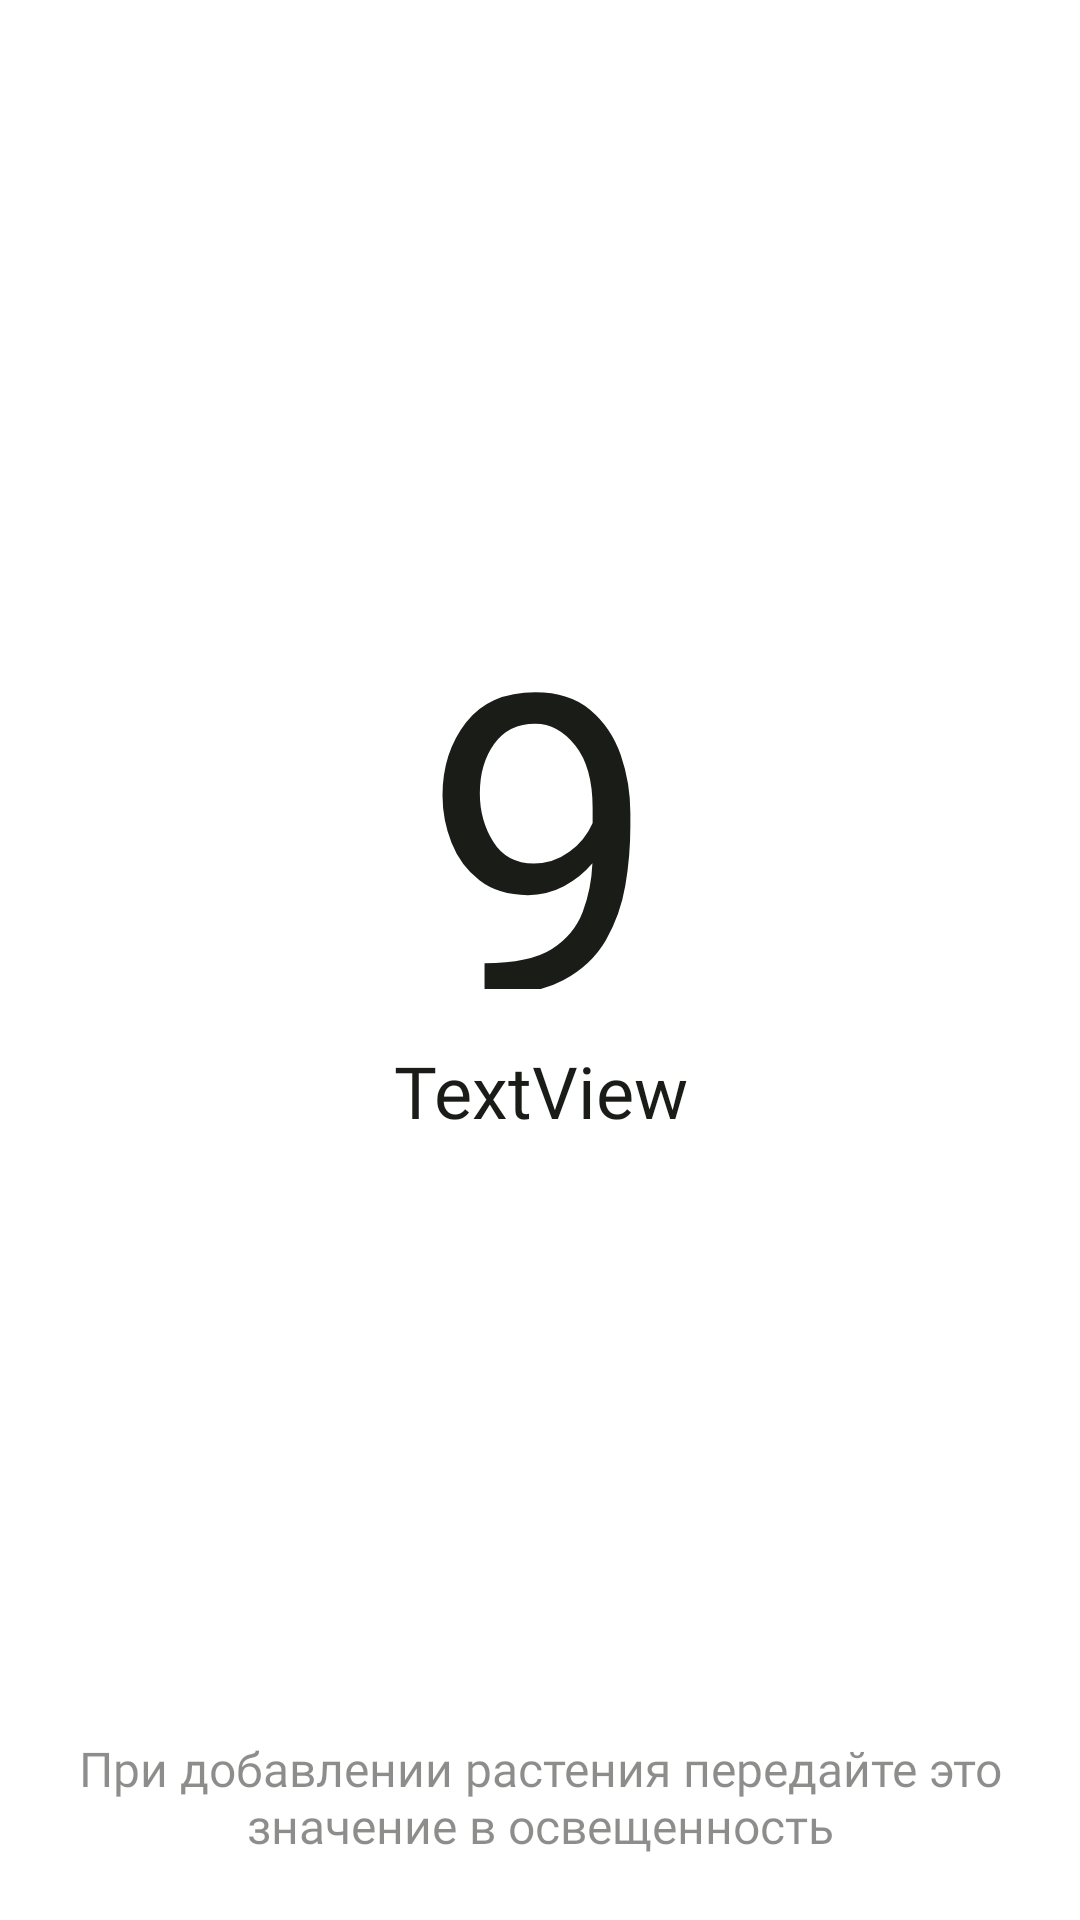

This screen was rendered from an Android layout file. Write that file and the resources it references.
<!-- AndroidManifest.xml: application theme Theme.FlowerAplication -->
<!-- res/layout/activity_lighting.xml -->
<?xml version="1.0" encoding="utf-8"?>
<androidx.constraintlayout.widget.ConstraintLayout
    xmlns:android="http://schemas.android.com/apk/res/android"
    xmlns:app="http://schemas.android.com/apk/res-auto"
    xmlns:tools="http://schemas.android.com/tools"
    android:id="@+id/background"
    android:layout_width="match_parent"
    android:layout_height="match_parent"
    app:layout_constraintBottom_toBottomOf="parent"
    app:layout_constraintEnd_toEndOf="parent"
    app:layout_constraintStart_toStartOf="parent"
    app:layout_constraintTop_toTopOf="parent">

    <androidx.appcompat.widget.Toolbar
        android:id="@+id/toolbarLight"
        android:layout_width="match_parent"
        android:layout_height="wrap_content"
        android:background="?attr/colorSurface"
        android:minHeight="?attr/actionBarSize"
        android:theme="?attr/actionBarTheme"
        app:navigationIcon="?attr/homeAsUpIndicator"
        tools:ignore="MissingConstraints" />
    <View
        android:id="@+id/view"
        android:layout_width="wrap_content"
        android:layout_height="wrap_content"
        android:background="#FFFFFF"
        app:layout_constraintBottom_toBottomOf="parent"
        app:layout_constraintEnd_toEndOf="parent"
        app:layout_constraintHorizontal_bias="0.0"
        app:layout_constraintStart_toStartOf="parent"
        app:layout_constraintTop_toTopOf="parent"
        app:layout_constraintVertical_bias="0.0" />

    <TextView
        android:id="@+id/light_level"
        android:layout_width="wrap_content"
        android:layout_height="146dp"
        android:fontFamily="@font/productsans"
        android:gravity="center|center_horizontal|center_vertical"
        android:text="9"
        android:textAlignment="center"
        android:textColor="?attr/colorOnBackground"
        android:textSize="140sp"
        app:layout_constraintBottom_toBottomOf="parent"
        app:layout_constraintEnd_toEndOf="parent"
        app:layout_constraintStart_toStartOf="parent"
        app:layout_constraintTop_toTopOf="parent"
        app:layout_constraintVertical_bias="0.372" />

    <TextView
        android:id="@+id/textView16"
        android:layout_width="335dp"
        android:layout_height="43dp"
        android:alpha="0.5"
        android:fontFamily="@font/gsr"
        android:text="При добавлении растения передайте это значение в освещенность"
        android:textAlignment="center"
        android:textColor="?attr/colorOnBackground"
        android:textSize="16sp"
        app:layout_constraintBottom_toBottomOf="parent"
        app:layout_constraintEnd_toEndOf="parent"
        app:layout_constraintStart_toStartOf="parent"
        app:layout_constraintTop_toBottomOf="@+id/light_level"
        app:layout_constraintVertical_bias="0.931" />

    <TextView
        android:id="@+id/LightTextInfo"
        android:layout_width="289dp"
        android:layout_height="142dp"
        android:fontFamily="@font/productsans"
        android:text="TextView"
        android:textAlignment="center"
        android:textColor="?attr/colorOnBackground"
        android:textSize="24sp"
        app:layout_constraintBottom_toTopOf="@+id/textView16"
        app:layout_constraintEnd_toEndOf="parent"
        app:layout_constraintStart_toStartOf="parent"
        app:layout_constraintTop_toBottomOf="@+id/light_level"
        app:layout_constraintVertical_bias="0.164" />

</androidx.constraintlayout.widget.ConstraintLayout>
<!-- resources referenced by this layout -->
<resources>
  <style name="Theme.FlowerAplication" parent="Base.Theme.FlowerAplication" />
  <style name="Base.Theme.FlowerAplication" parent="Theme.Material3.DayNight.NoActionBar">
          
          
          <item name="colorPrimary">@color/md_theme_light_primary</item>
          <item name="colorOnPrimary">@color/md_theme_light_onPrimary</item>
          <item name="colorPrimaryContainer">@color/md_theme_light_primaryContainer</item>
          <item name="colorOnPrimaryContainer">@color/md_theme_light_onPrimaryContainer</item>
          <item name="colorSecondary">@color/md_theme_light_secondary</item>
          <item name="colorOnSecondary">@color/md_theme_light_onSecondary</item>
          <item name="colorSecondaryContainer">@color/md_theme_light_secondaryContainer</item>
          <item name="colorOnSecondaryContainer">@color/md_theme_light_onSecondaryContainer</item>
          <item name="colorTertiary">@color/md_theme_light_tertiary</item>
          <item name="colorOnTertiary">@color/md_theme_light_onTertiary</item>
          <item name="colorTertiaryContainer">@color/md_theme_light_tertiaryContainer</item>
          <item name="colorOnTertiaryContainer">@color/md_theme_light_onTertiaryContainer</item>
          <item name="colorError">@color/md_theme_light_error</item>
          <item name="colorErrorContainer">@color/md_theme_light_errorContainer</item>
          <item name="colorOnError">@color/md_theme_light_onError</item>
          <item name="colorOnErrorContainer">@color/md_theme_light_onErrorContainer</item>
          <item name="android:colorBackground">@color/md_theme_light_background</item>
          <item name="colorOnBackground">@color/md_theme_light_onBackground</item>
          <item name="colorSurface">@color/md_theme_light_surface</item>
          <item name="colorOnSurface">@color/md_theme_light_onSurface</item>
          <item name="colorSurfaceVariant">@color/md_theme_light_surfaceVariant</item>
          <item name="colorOnSurfaceVariant">@color/md_theme_light_onSurfaceVariant</item>
          <item name="colorOutline">@color/md_theme_light_outline</item>
          <item name="colorOnSurfaceInverse">@color/md_theme_light_inverseOnSurface</item>
          <item name="colorSurfaceInverse">@color/md_theme_light_inverseSurface</item>
          <item name="colorPrimaryInverse">@color/md_theme_light_inversePrimary</item>
          <item name="colorControlNormal">@color/md_theme_light_primary</item>
      </style>
  <color name="md_theme_light_primary">#326B24</color>
  <color name="md_theme_light_onPrimary">#FFFFFF</color>
  <color name="md_theme_light_primaryContainer">#B3F39C</color>
  <color name="md_theme_light_onPrimaryContainer">#022100</color>
  <color name="md_theme_light_secondary">#54624D</color>
  <color name="md_theme_light_onSecondary">#FFFFFF</color>
  <color name="md_theme_light_secondaryContainer">#D7E8CC</color>
  <color name="md_theme_light_onSecondaryContainer">#121F0E</color>
  <color name="md_theme_light_tertiary">#386668</color>
  <color name="md_theme_light_onTertiary">#FFFFFF</color>
  <color name="md_theme_light_tertiaryContainer">#BCEBEE</color>
  <color name="md_theme_light_onTertiaryContainer">#002021</color>
  <color name="md_theme_light_error">#BA1A1A</color>
  <color name="md_theme_light_errorContainer">#FFDAD6</color>
  <color name="md_theme_light_onError">#FFFFFF</color>
  <color name="md_theme_light_onErrorContainer">#410002</color>
  <color name="md_theme_light_background">#FCFDF6</color>
  <color name="md_theme_light_onBackground">#1A1C18</color>
  <color name="md_theme_light_surface">#FCFDF6</color>
  <color name="md_theme_light_onSurface">#1A1C18</color>
  <color name="md_theme_light_surfaceVariant">#DFE4D7</color>
  <color name="md_theme_light_onSurfaceVariant">#43483F</color>
  <color name="md_theme_light_outline">#73796E</color>
  <color name="md_theme_light_inverseOnSurface">#F1F1EA</color>
  <color name="md_theme_light_inverseSurface">#2F312D</color>
  <color name="md_theme_light_inversePrimary">#98D782</color>
</resources>
